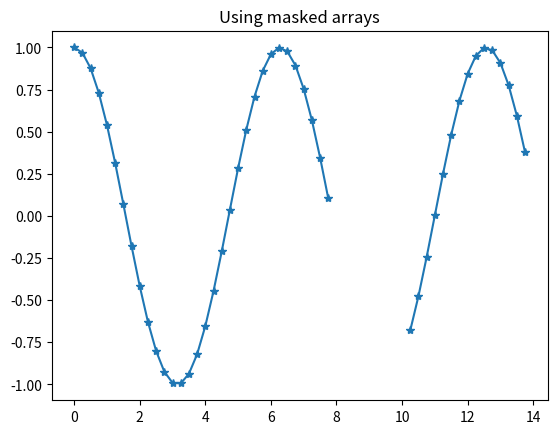

This chart was generated by the following Python code:
"""
   file: gapPlot.py
   author: http://stackoverflow.com/questions/15652503/put-a-gap-break-in-a-line-plot
   author: bksteele, bks@cs.rit.edu

   Masked arrays work well for skipping gaps in missing data.
   You need to mask the first of the points you don't want to connect.
   See the documentation links below and the warning at the end.
"""

# numpy is a set of important python numeric tools modules
import numpy as np

# http://docs.scipy.org/doc/numpy/reference/maskedarray.generic.html
import numpy.ma as ma

import matplotlib.pyplot as plt

t1 = np.arange(0, 8, 0.25)
mask_start = len(t1)
t2 = np.arange(10, 14, 0.25)
t = np.concatenate([t1, t2])
c = np.cos(t) # generate cos(t) over values in the array t

# create a masked array from the data
mc = ma.array(c)
print(t)
""" from maskedarray pydocs:
   recommended way to mark one or several specific entries of a masked array
   as invalid is to assign the special value masked to them:
"""
mc[mask_start] = ma.masked
# the data between where t1 ended and t2 starts again is now masked.
# masked data will be skipped by plotting, leaving a 'gap/break'.
print(mc)
plt.figure()
plt.plot(t, mc, '*', linestyle="-")
plt.title('Using masked arrays')

#################################################
"""
warning: plt.show() has termination issues and platform differences.
The 'normal' behavior is for the show() function to block until
the user has closed the plotting window (x-ing out).
That is known as interactive python behavior.

On several platforms of python3, x-ing out may hang the process, 
which means that whatever comes after in the code execution will not
execute. 

When your program gets hung up, the control-C key combination may
not work, and neither does control-D (which may log you out!).
Instead, you have to control-Z to put the program to sleep. Then
use your OS tools to kill the program. On OSX and *NIX, the command
sequence to kill the program is this: kill %1; fg %1
(The fg command is needed because the python program is waiting to
output its dying message.)

The primary, preferred solution to this problem is to call 
matplotlib.use( <backend-str> ) to have set the background drawing
mechanisms up to be able to continue after the show() blocks.

To set up the backend, see backendlisting.py for more information
and links on how to make interactive plotting work more smoothly.
--bks
"""
#################################################

print( "showing now..." )
plt.show()


